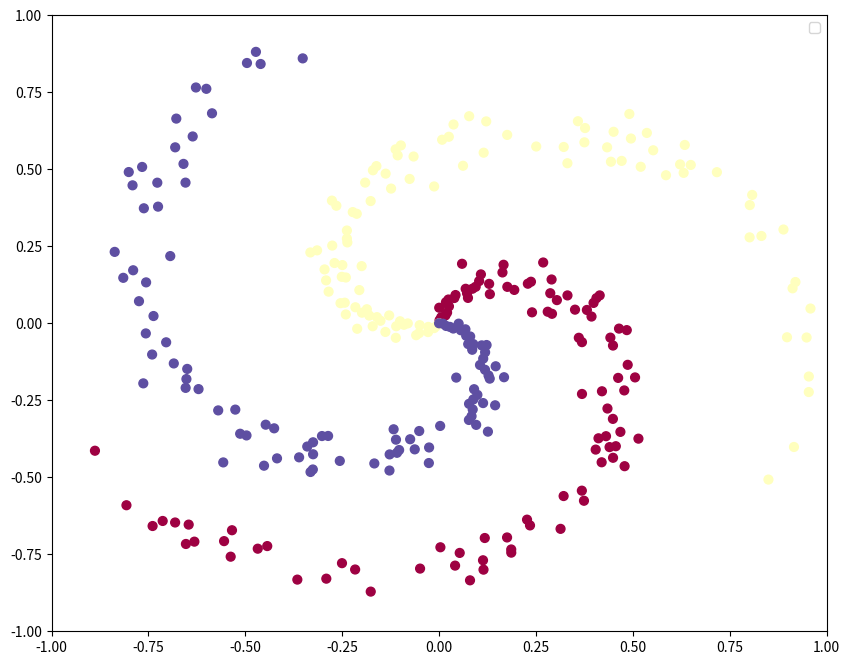
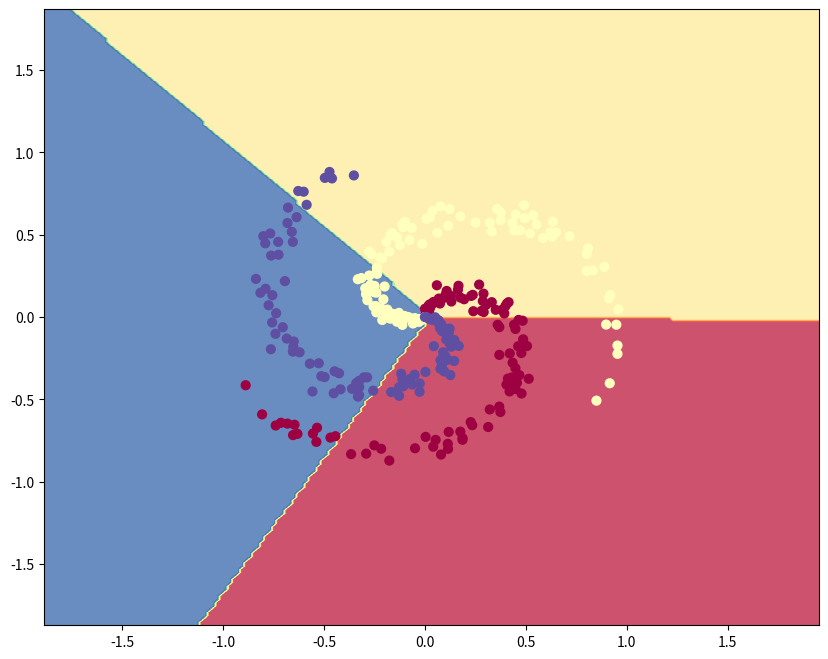
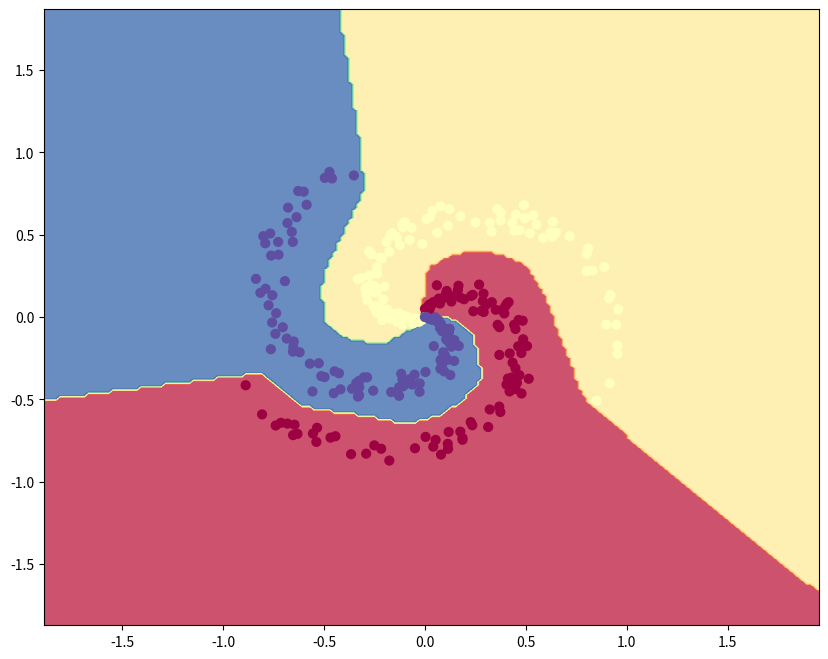

The matplotlib source for these figures, in order:
#coding:utf-8
# A bit of setup
import numpy as np
import matplotlib.pyplot as plt
import os


#%matplotlib inline  使用 rc_params 函数，它返回一个配置字典：
plt.rcParams['figure.figsize'] = (10.0, 8.0) # set default size of plots
plt.rcParams['image.interpolation'] = 'nearest'# 差值方式
plt.rcParams['image.cmap'] = 'gray'#灰度图

# for auto-reloading extenrnal modules
# see http://stackoverflow.com/questions/1907993/autoreload-of-modules-in-ipython
#%load_ext autoreload
#%autoreload 2

np.random.seed(0)
N = 100 # number of points per class 每个类中的点的个数
D = 2 # dimensionality 维度，2维.每个数据点是二维的
K = 3 # number of classes 类的个数，3类
##先临时生成一个300行2列（点数，维度）的全0矩阵，用于存放数据点。这些数据值马上会更新。
#注意，参数是一个tuple，所以有两个括号。完整的形式为：zeros(shape,dtype=)。
X = np.zeros((N*K,D)) 

# class labels 类的标签#创建指定长度(300)的全0数组 ，8位无符号整数 
y = np.zeros(N*K, dtype='uint8') 

for j in range(K):
  ix = range(N*j,N*(j+1))#  输出0-99， 100-199，200-299三个段内的整数
  r = np.linspace(0.0, 1, N) # radius 在从0到1中均匀地产生100个数：
  
  # theta 在 0-4， 4-8， 8-12，每个范围之间均匀地产生100个数,再加上随机数0.2 randn：  
  #filled with random floats sampled from a univariate “normal” (Gaussian) distribution of 
  #mean 0 and variance 1 
  t = np.linspace(j*4,(j+1)*4,N) + np.random.randn(N)*0.2 
  X[ix] = np.c_[r*np.sin(t), r*np.cos(t)] #x是个数组，分别表示横、纵坐标
  y[ix] = j

fig = plt.figure()
#c='y' 试一下，则颜色不可区分 c表示颜色序列， s表示点的大小 cmap里面的参数为一种布局方式
#y在此处既代表点的种类，也代表点的颜色，
plt.scatter(X[:, 0], X[:, 1], c=y, s=40, cmap=plt.cm.Spectral) #X[:,0]是numpy中数组的一种写法，表示对一个二维数组，取该二维数组第一维中的所有数据，第二维中取第0个数据，直观来说，X[:,0]就是取所有行的第0个数据, X[:,1] 就是取所有行的第1个数据。
plt.xlim([-1,1]) #返回当前的X轴绘图范围。
plt.ylim([-1,1])
plt.legend()
plt.show()
fig.savefig('spiral_raw.png')

#Train a Linear Classifier

# initialize parameters randomly  #randn函数生成一些正态分布的随机数组（D行K列）
W = 0.01 * np.random.randn(D,K)
b = np.zeros((1,K))
#print "np.dot(X, W)"
#print np.dot(X, W)
print ("b is...")
print (b)

  
# some hyperparameters
step_size = 1e-0
reg = 1e-3 # regularization strength

# gradient descent loop
num_examples = X.shape[0] #行数 300行
#迭代次数
for i in range(200):
  
  # evaluate class scores, [N x K]
  scores = np.dot(X, W) + b   
  
  # compute the class probabilities。 exp:返回e的n次方,e是一个常数为2.71828
  exp_scores = np.exp(scores) #scores为300*3的矩阵
  #exp_scores=scores
  print ("scores is:")
  print (scores.shape)

  probs = exp_scores / np.sum(exp_scores, axis=1, keepdims=True) # [N x K]
  print ("prob is...")
  print (probs)
 
  # compute the loss: average cross-entropy loss and regularization
  corect_logprobs = -np.log(probs[range(num_examples),y])
  print ("corect_logprobs is..")
  print (corect_logprobs  )
  #os.system("pause")   
  data_loss = np.sum(corect_logprobs)/num_examples
  print ("W*W is...")
  print (W)
  print (W*W)
  reg_loss = 0.5*reg*np.sum(W*W)
  loss = data_loss + reg_loss
  if i % 10 == 0:
    print ("iteration %d: loss %f" % (i, loss))
  
  # compute the gradient on scores
  dscores = probs
  dscores[range(num_examples),y] -= 1
  dscores /= num_examples
  
  # backpropate the gradient to the parameters (W,b)
  dW = np.dot(X.T, dscores)
  db = np.sum(dscores, axis=0, keepdims=True)
  
  dW += reg*W # regularization gradient
  
  # perform a parameter update
  W += -step_size * dW
  b += -step_size * db
  
  # evaluate training set accuracy
scores = np.dot(X, W) + b
predicted_class = np.argmax(scores, axis=1)
print ('training accuracy: %.2f' % (np.mean(predicted_class == y)))

# plot the resulting classifier
h = 0.02
x_min, x_max = X[:, 0].min() - 1, X[:, 0].max() + 1
y_min, y_max = X[:, 1].min() - 1, X[:, 1].max() + 1

#meshgrid是用于生成网格采样点的函数。
#在计算机中进行绘图操作时，往往需要一些采样点，然后根据这些采样点来绘制出整个图形。
xx, yy = np.meshgrid(np.arange(x_min, x_max, h),
                     np.arange(y_min, y_max, h))
                     
Z = np.dot(np.c_[xx.ravel(), yy.ravel()], W) + b
Z = np.argmax(Z, axis=1)
Z = Z.reshape(xx.shape)


fig = plt.figure()
# contourf用于画三维等高线图,并会对等高线间的区域进行填充
plt.contourf(xx, yy, Z, cmap=plt.cm.Spectral, alpha=0.8)
plt.scatter(X[:, 0], X[:, 1], c=y, s=40, cmap=plt.cm.Spectral)
plt.xlim(xx.min(), xx.max())
plt.ylim(yy.min(), yy.max())
plt.show()
fig.savefig('spiral_linear.png')



#现在改造为神经网络
# initialize parameters randomly
h = 100 # size of hidden layer
W = 0.01 * np.random.randn(D,h)
b = np.zeros((1,h))
W2 = 0.01 * np.random.randn(h,K)
b2 = np.zeros((1,K))

# some hyperparameters
step_size = 1e-0
reg = 1e-3 # regularization strength

# gradient descent loop
num_examples = X.shape[0]
for i in range(10000):
  
  # evaluate class scores, [N x K]
  hidden_layer = np.maximum(0, np.dot(X, W) + b) # note, ReLU activation
  scores = np.dot(hidden_layer, W2) + b2
  
  # compute the class probabilities
  exp_scores = np.exp(scores)
  probs = exp_scores / np.sum(exp_scores, axis=1, keepdims=True) # [N x K]
  
  # compute the loss: average cross-entropy loss and regularization
  corect_logprobs = -np.log(probs[range(num_examples),y])
  data_loss = np.sum(corect_logprobs)/num_examples
  reg_loss = 0.5*reg*np.sum(W*W) + 0.5*reg*np.sum(W2*W2)
  loss = data_loss + reg_loss
  if i % 1000 == 0:
    print ("iteration %d: loss %f" % (i, loss))
  
  # compute the gradient on scores
  dscores = probs
  dscores[range(num_examples),y] -= 1
  dscores /= num_examples
  
  # backpropate the gradient to the parameters
  # first backprop into parameters W2 and b2
  dW2 = np.dot(hidden_layer.T, dscores)
  db2 = np.sum(dscores, axis=0, keepdims=True)
  # next backprop into hidden layer
  dhidden = np.dot(dscores, W2.T)
  # backprop the ReLU non-linearity
  dhidden[hidden_layer <= 0] = 0
  # finally into W,b
  dW = np.dot(X.T, dhidden)
  #按列相加，并且保持其二维特性。keepdims主要用于保持矩阵的二维特性
  db = np.sum(dhidden, axis=0, keepdims=True)
  
  # add regularization gradient contribution
  dW2 += reg * W2
  dW += reg * W
  
  # perform a parameter update
  W += -step_size * dW
  b += -step_size * db
  W2 += -step_size * dW2
  b2 += -step_size * db2
  
  # evaluate training set accuracy
hidden_layer = np.maximum(0, np.dot(X, W) + b)
scores = np.dot(hidden_layer, W2) + b2
predicted_class = np.argmax(scores, axis=1)
print ('training accuracy: %.2f' % (np.mean(predicted_class == y)))

# plot the resulting classifier
h = 0.02
x_min, x_max = X[:, 0].min() - 1, X[:, 0].max() + 1
y_min, y_max = X[:, 1].min() - 1, X[:, 1].max() + 1
xx, yy = np.meshgrid(np.arange(x_min, x_max, h),
                     np.arange(y_min, y_max, h))
Z = np.dot(np.maximum(0, np.dot(np.c_[xx.ravel(), yy.ravel()], W) + b), W2) + b2
Z = np.argmax(Z, axis=1)
Z = Z.reshape(xx.shape)
fig = plt.figure()
plt.contourf(xx, yy, Z, cmap=plt.cm.Spectral, alpha=0.8)
plt.scatter(X[:, 0], X[:, 1], c=y, s=40, cmap=plt.cm.Spectral)
plt.xlim(xx.min(), xx.max())
plt.ylim(yy.min(), yy.max())
plt.show()
#fig.savefig('spiral_net.png')